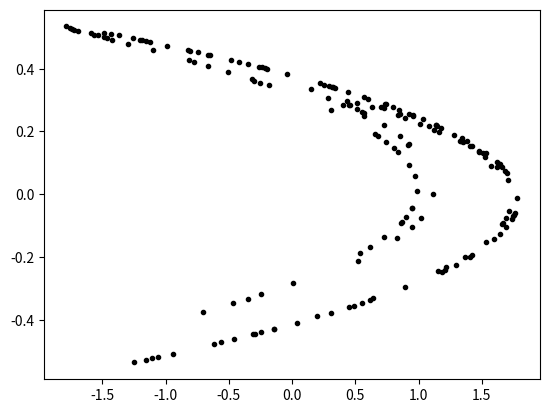

Python code for this plot:
import matplotlib.pyplot as plt

def chose_first(elem):
    done = []
    for n in range(len(elem)):
        done.append(elem[n][0])
    return done

def chose_second(elem):
    done = []
    for n in range(len(elem)):
        done.append(elem[n][1])
    return done

c_1 = []
c_2 = [[-0.6661200716450788, 0.4098360214935236], [1.3661200716450788, -0.19983602149352364]]
c_4 = [[0.30486647200608347, 0.26804147690340546], [1.5750979111499692, 0.09145994160182504], [-0.9894734881071713, 0.47252937334499073], [0.8934715896780183, -0.2968420464321514]]
c_6 = [[-1.1259078613777507, 0.4863424442151321], [0.6186739319029118, -0.3377723584133252], [0.679470207570466, 0.18560217957087352], [1.1239224165950215, 0.20384106227113977], [0.3406394637463468, 0.3371767249785064], [1.6211414807171076, 0.10219183912390403]]
c_7 = [[-1.296642588198325, 0.47931679331321], [0.19803479178355887, -0.3889927764594975], [0.9717894447837448, 0.05941043753506766], [0.5150357125419686, 0.29153683343512343], [1.42627504824151, 0.15451071376259057], [-0.4797497994737316, 0.427882514472453], [1.597722644377367, -0.14392493984211946]]
c_8 = [[-1.7568314842290282, 0.5280209449609745], [-1.1584359190173958, -0.5270494452687084], [-0.4690232237383871, -0.34753077570521873], [0.832486439888832, -0.14070696712151612], [0.5662593602797019, 0.24974593196664957], [1.3290962688622723, 0.16987780808391056], [-0.196619083819703, 0.3987288806586817], [1.7600698165365822, -0.0589857251459109]]
c_9 = [[-1.2010564855801202, 0.4926038311118834], [0.45006714955781363, -0.36031694567403605], [0.8371226152148685, 0.1350201448673441], [0.8342458719631631, 0.25113678456446054], [0.955170609676882, 0.25027376158894893], [0.7379228679984422, 0.2865511829030646], [1.1420210237880182, 0.22137686039953267], [0.31716484162569947, 0.34260630713640544], [1.6420127703729503, 0.09514945248770984]]
c_10 = [[0.3228283680703565, 0.3419273211066236], [1.637709165875654, 0.09684851042110694], [-1.1852428015720233, 0.4913127497626962], [0.4865122510843974, -0.355572840471607], [0.8077329890731852, 0.14595367532531922], [0.8935210936882167, 0.24231989672195556], [0.8439399518561684, 0.268056328106465], [0.9558216857674731, 0.2531819855568505], [0.7395868905734764, 0.2867465057302419], [1.1397577370220986, 0.22187606717204292]]
c_11 = [[-0.2535677345642511, 0.35588992589652824], [1.6915933298844816, -0.07607032036927532], [-1.5375583140789442, 0.5074779989653445], [-0.45660757022794074, -0.46126749422368324], [0.7302420325868528, -0.1369822710683822], [0.7297643027750395, 0.21907260977605583], [1.0865166721713164, 0.21892929083251184], [0.4384108119262798, 0.3259550016513949], [1.5337509616375349, 0.13152324357788392], [-0.8208687687461793, 0.46012528849126044], [1.186299752988392, -0.24626063062385378]]
c_12 = [[-0.5602374189777013, -0.4713054873669455], [0.6148285470102579, -0.16807122569331037], [0.8539146320879447, 0.18444856410307736], [0.8552783652091873, 0.2561743896263834], [0.9246733076314833, 0.25658350956275616], [0.8015627837166084, 0.27740199228944495], [1.0348990960499265, 0.24046883511498252], [0.5694526961100276, 0.3104697288149779], [1.3861933557079986, 0.17083580883300828], [-0.35069621057599376, 0.4158580067123996], [1.6928701746000376, -0.10520886317279812], [-1.57101829122316, 0.5078610523800112]]
c_13 = [[-0.9421999889069016, -0.5076021920162889], [0.00465698888754551, -0.2826599966720705], [1.1173183157824307, 0.001397096666263653], [0.15299687788337601, 0.3351954947347292], [1.7117874500926686, 0.0458990633650128], [-1.4843172109297478, 0.5135362350278005], [-0.28966134763446494, -0.4452951632789243], [0.8708011404076612, -0.08689840429033947], [0.5548069695743771, 0.26124034212229835], [1.3534295686339946, 0.16644209087231313], [-0.2653295063804876, 0.4060288705901984], [1.735629123634085, -0.07959885191414627], [-1.6920073067209684, 0.5206887370902255]]
c_14 = [[-1.0625215112137099, -0.5184971321786755], [-0.24744909397054138, -0.31875645336411296], [1.020012492529045, -0.0742347281911624], [0.28533978689352235, 0.3060037477587135], [1.6245849537742725, 0.0856019360680567], [-1.1536743359616983, 0.4873754861322817], [0.5564110126756159, -0.3461023007885095], [0.7443044841847859, 0.16692330380268475], [1.0129341386251045, 0.22329134525543576], [0.5972557760632531, 0.30388024158753135], [1.3471657795466125, 0.17917673281897592], [-0.23567890476245637, 0.40414973386398373], [1.7486051877139526, -0.0707036714287369], [-1.7283237739288846, 0.5245815563141858]]
c_15 = [[-0.745491687605745, 0.4525509680742142], [1.2967931117849523, -0.2236475062817235], [-0.5053198810546232, 0.38903793353548566], [1.533689751346427, -0.15159596431638697], [-1.1038002177014519, 0.46010692540392806], [0.6417320048061554, -0.33114006531043555], [0.657039968697037, 0.19251960144184663], [1.1608180809764432, 0.19711199060911108], [0.2496133734872786, 0.348245424292933], [1.6859385880692332, 0.07488401204618358], [-1.3675049106946964, 0.5057815764207699], [0.03571189564666033, -0.4102514732084089], [0.9884731873009132, 0.010713568693998098], [0.43363432668117186, 0.29654195619027396], [1.5085032269140406, 0.13009029800435154]]
c_16 = [[-1.2606315881843078, 0.4974111351046784], [0.3082191339765883, -0.37818947645529233], [0.9268114889954294, 0.09246574019297649], [0.6334862040590514, 0.2780434466986288], [1.2767386759654826, 0.1900458612177154], [-0.040015785488378225, 0.38302160278964476], [1.7814203397013928, -0.012004735646513467], [-1.785463162348339, 0.5344261019104178], [-1.2534526021925134, -0.5356389487045017], [-0.7067823746476851, -0.376035780657754], [0.5244228942296252, -0.21203471239430552], [0.9129459156135179, 0.15732686826888756], [0.7238566234334829, 0.27388377468405534], [1.1499153633955324, 0.21715698703004485], [0.2948516440569654, 0.3449746090186597], [1.658037117015564, 0.08845549321708962]]
c_17 = [[-1.7415836451640947, 0.526200642631237], [-1.1069129504718185, -0.5224750935492284], [-0.3477313734714549, -0.3320738851415455], [0.94700900676211, -0.10431941204143647], [0.3988545290700054, 0.28410270202863297], [1.5250177666689773, 0.11965635872100161], [-0.8060228299350338, 0.45750533000069316], [1.2078325276242126, -0.24180684898051014], [-0.30066626376760436, 0.36234975828726373], [1.671949556119293, -0.09019987913028131], [-1.4856151973377825, 0.5015848668357878], [-0.3054676477251905, -0.4456845592013347], [0.861004956991904, -0.09164029431755716], [0.5670301697178122, 0.2583014870975712], [1.3367782737273604, 0.17010905091534365], [-0.21686710219415808, 0.4010334821182081], [1.7540021421041168, -0.06506013065824742]]
c_18 = [[-1.4261673331647773, 0.49288470103916576], [-0.14106856114716732, -0.4278501999494332], [0.9522494611064346, -0.04232056834415019], [0.4509003954783546, 0.28567483833193036], [1.4823636716893938, 0.13527011864350638], [-0.6621319365009546, 0.44470910150681814], [1.4062904001723138, -0.19863958095028636], [-0.7762922705670927, 0.4218871200516941], [1.2192574307094817, -0.2328876811701278], [-0.3194763635104144, 0.3657772292128445], [1.6637120823710059, -0.09584290905312433], [-1.4637808020803929, 0.4991136247113017], [-0.24354061182781672, -0.4391342406241178], [0.9015537297664147, -0.07306218354834501], [0.5141386887959214, 0.2704661189299244], [1.406127527613135, 0.15424160663877642], [-0.42295301727265167, 0.4218382582839405], [1.6429490034639005, -0.1268859051817955]]
c_19 = [[-0.8195153200168969, 0.4269072276304842], [1.1553018678880873, -0.24585459600506904], [-0.1805770019507726, 0.34659056036642616], [1.7139825067328966, -0.054173100585231775], [-1.5919091339716158, 0.514194752019869], [-0.6199799388023911, -0.4775727401914847], [0.5380521352910985, -0.18599398164071732], [0.9245059180679719, 0.16141564058732955], [0.7067044480446258, 0.2773517754203916], [1.1779205985343322, 0.21201133441338774], [0.22451439796190834, 0.35337617956029965], [1.7029694646681015, 0.0673543193885725], [-1.432750678203388, 0.5108908394004305], [-0.14188366649183803, -0.42982520346101644], [0.9500438217218163, -0.04256509994755141], [0.4548516368606541, 0.2850131465165449], [1.4781231349617285, 0.13645549105819624], [-0.648392511050892, 0.44343694048851856], [1.4230240921016373, -0.1945177533152676]]

plt.plot(chose_first(c_1), chose_second(c_1), "k.", chose_first(c_2), chose_second(c_2), "k.", chose_first(c_4), chose_second(c_4), "k.", chose_first(c_6), chose_second(c_6), "k.", chose_first(c_7), chose_second(c_7), "k.", chose_first(c_8), chose_second(c_8), "k.", chose_first(c_9), chose_second(c_9), "k.", chose_first(c_10), chose_second(c_10), "k.", chose_first(c_11), chose_second(c_11), "k.", chose_first(c_12), chose_second(c_12), "k.", chose_first(c_13), chose_second(c_13), "k.", chose_first(c_14), chose_second(c_14), "k.", chose_first(c_15), chose_second(c_15), "k.", chose_first(c_16), chose_second(c_16), "k.", chose_first(c_17), chose_second(c_17), "k.", chose_first(c_18), chose_second(c_18), "k.", chose_first(c_19), chose_second(c_19), "k.", )
plt.show()